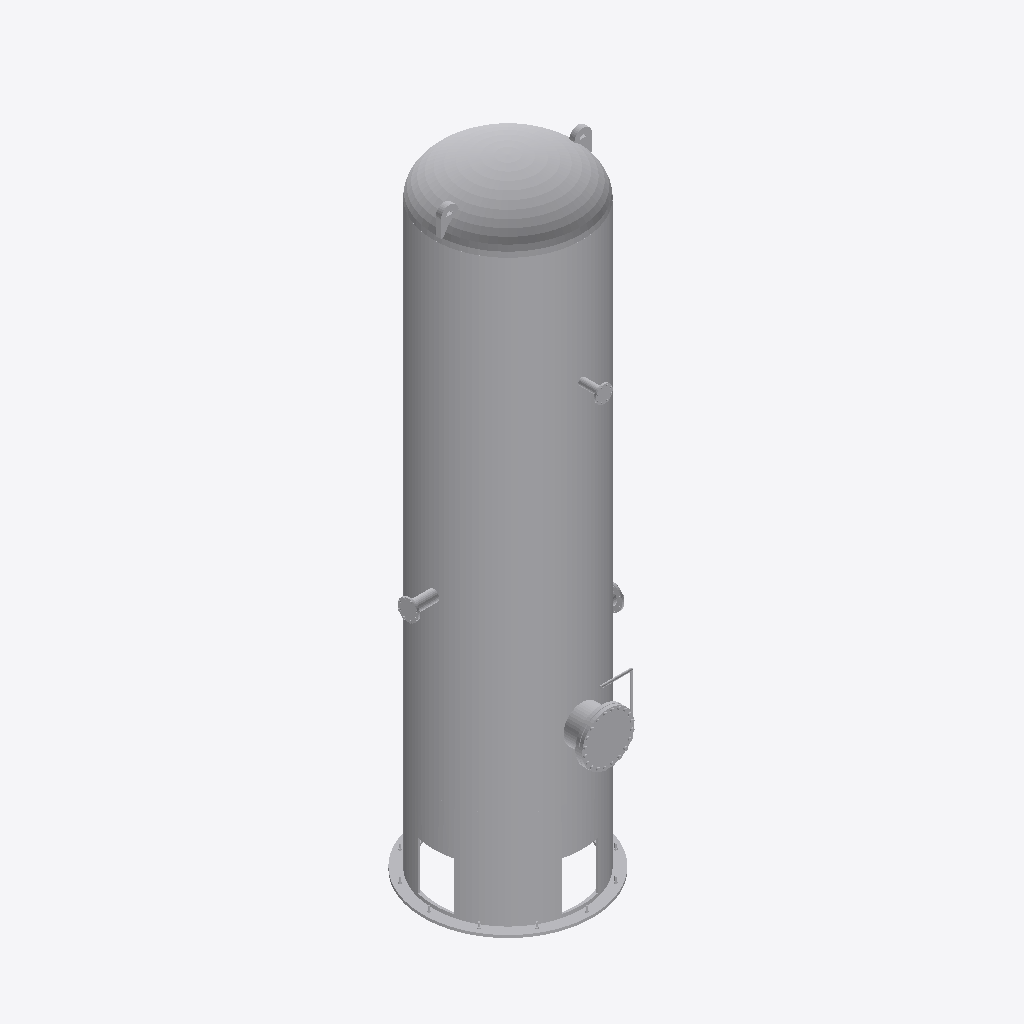
Isometric view of an IFC building model (IFC-SPF (STEP), schema IFC4, length unit metre), seen from the south-west, elements coloured by IFC class (only those large enough to see are counted): 16 other elements (light grey).
Extent 2.8 m × 2.7 m × 8.3 m (x, y, z). Elements (83): 78 IfcBuildingElementProxy, 4 IfcPipeSegment, 1 IfcTank.

HEADER;
FILE_DESCRIPTION(('ViewDefinition [CoordinationView]'),'2;1');
FILE_NAME('','2026-10-30T19:11:33',(''),(''),'IfcOpenShell 0.8.5-1c5b825','IfcOpenShell 0.8.5-1c5b825','');
FILE_SCHEMA(('IFC4'));
ENDSEC;
DATA;
#6=IFCPROJECT('1QAM8IX75O6wNvbtl91ygb',#5,'DEMO-PLANT',$,$,$,$,(#15),#10);
#18=IFCSITE('2bDPIqVkTVN8ts0kCFZX_w',#17,'DEMO-PLANT',$,$,$,$,$,$,$,$,$,$,$);
#20=IFCBUILDING('3y9NXgTKbGBREXDJFfqKO3',#19,'Unidad de proceso',$,$,$,$,$,$,$,$,$);
#22=IFCBUILDINGSTOREY('1jVZWSuoTQUQuWp$SEt2N9',#21,'Equipos',$,$,$,$,$,$,$);
#30=IFCTANK('2LWeWJOpTHLgKbI2kTXlHK',#29,'V-101',$,$,#5243,#52,'V-101',.PRESSUREVESSEL.);
#105=IFCBUILDINGELEMENTPROXY('0ZHCZByc9OYQCjqCOEKVlG',#104,'V-101/top_head',$,'ELLIPSOIDAL_HEAD',#5435,#114,'top_head',$);
#136=IFCBUILDINGELEMENTPROXY('0iFPiPfwjTHwyaW0VA6qeq',#135,'V-101/skirt',$,'SKIRT_SUPPORT',#5635,#178,'skirt',$);
#4431=IFCBUILDINGELEMENTPROXY('3YA57qNYHRIuv2W_jy47xC',#4430,'V-101/base/ring',$,'BASE_RING',#5300,#4487,'base/ring',$);
#4129=IFCBUILDINGELEMENTPROXY('3oBuZdNGrSjRLe_uoLyKRW',#4128,'V-101/manway/cover',$,'MANWAY_COVER',#5315,#4206,'manway/cover',$);
#2704=IFCBUILDINGELEMENTPROXY('0h_k9TbgHM0g0569JrdMnU',#2703,'V-101/manway/neck',$,'MANWAY',#5250,#2718,'manway/neck',$);
#4295=IFCBUILDINGELEMENTPROXY('3tuOo7atHJHfh7iKsZGNHZ',#4294,'V-101/lug-1',$,'LIFTING_LUG',#5255,#4332,'lug-1',$);
#280=IFCPIPESEGMENT('1Ia_o6VBPG4v$3H9Pu27rb',#279,'V-101/N3',$,'NOZZLE',#5485,#294,'N3',$);
#4363=IFCBUILDINGELEMENTPROXY('1vNPCskj5RbA09oCZT92H6',#4362,'V-101/lug-2',$,'LIFTING_LUG',#5275,#4400,'lug-2',$);
#2749=IFCBUILDINGELEMENTPROXY('2HuwwKQJjP_wkuIi2EmG1E',#2748,'V-101/manway/flange',$,'FLANGE',#5320,#2829,'manway/flange',$);
#1528=IFCBUILDINGELEMENTPROXY('1qeRgsihXRvwrMkmsKzTR3',#1527,'V-101/nozzle-N3/flange',$,'FLANGE',#5390,#1572,'nozzle-N3/flange',$);
#4236=IFCBUILDINGELEMENTPROXY('1qnUzmXmnRWx4oVXVHR7NP',#4235,'V-101/manway/davit',$,'DAVIT',#5335,#4265,'manway/davit',$);
#316=IFCPIPESEGMENT('3f5r8B8nrK6Bgpa7eqqWZK',#315,'V-101/N4',$,'NOZZLE',#5445,#330,'N4',$);
#2116=IFCBUILDINGELEMENTPROXY('20owQ4hAXMjfQeqF4HVguX',#2115,'V-101/nozzle-N4/flange',$,'FLANGE',#5565,#2160,'nozzle-N4/flange',$);
#352=IFCBUILDINGELEMENTPROXY('3mK5GbilrPB9w9pStUHxIN',#351,'V-101/nozzle-N1/flange',$,'FLANGE',#5330,#396,'nozzle-N1/flange',$);
#208=IFCPIPESEGMENT('1fYIjtO2jHVvWoC_Gze6x9',#207,'V-101/N1',$,'NOZZLE',#5575,#222,'N1',$);
ENDSEC;
